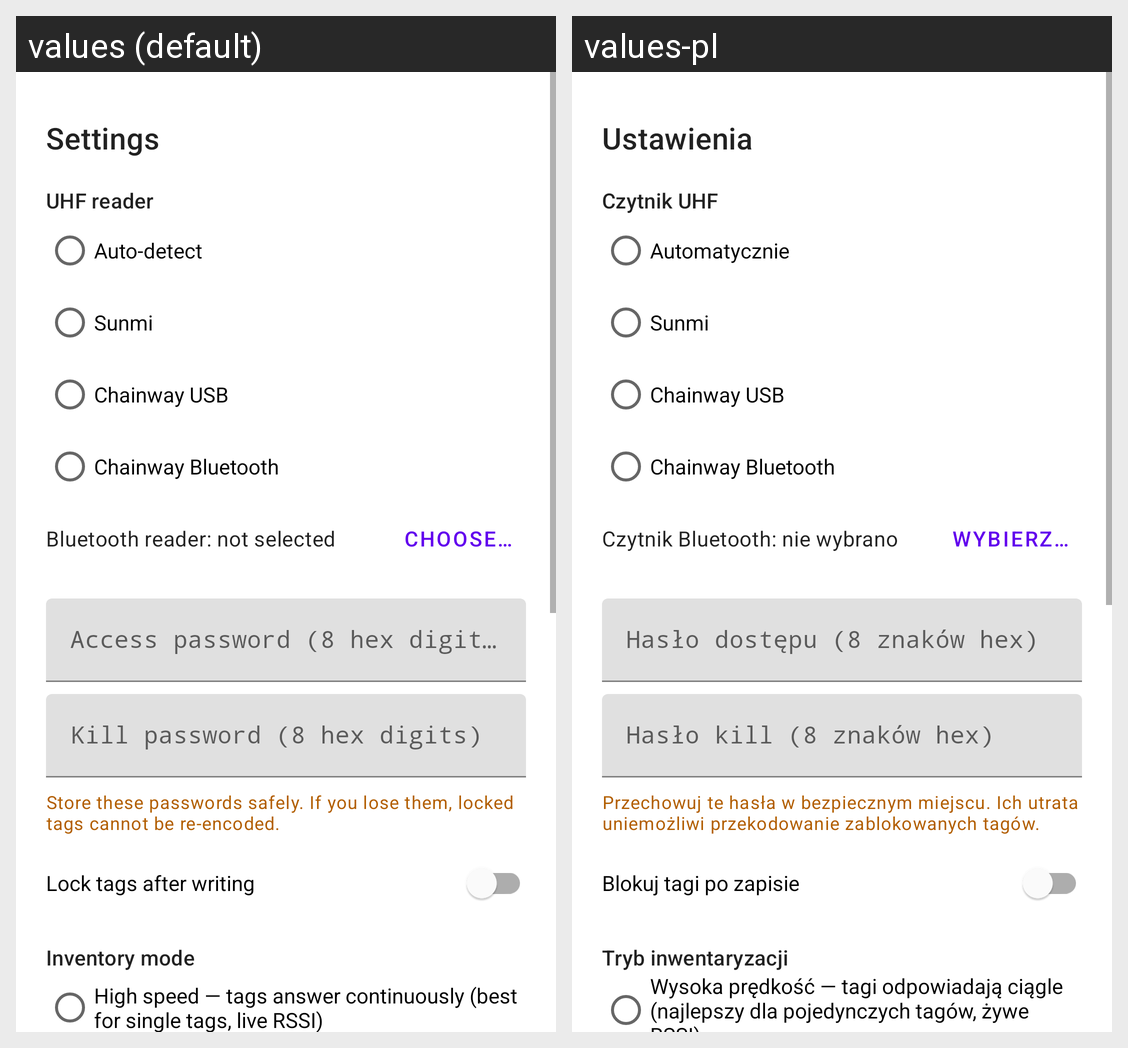

For this localized Android screen grid, give each drawn string resource with its value in every locale shown.
Android screen res/layout/dialog_settings.xml rendered under 2 locales, left to right: values (default), values-pl. Device: Nexus 5 (rendered at 1080×1920; each locale shown at half size, 540×960, under a caption strip naming it); theme Theme.NFCToRFID.
Strings drawn on this screen, with the default value and each locale's value (text and hints the layout hard-codes, and strings that could not be matched under every locale, appear in the picture but are not listed):

settings_title
  values: Settings
  values-pl: Ustawienia

settings_backend
  values: UHF reader
  values-pl: Czytnik UHF

backend_auto
  values: Auto-detect
  values-pl: Automatycznie

backend_sunmi
  values: Sunmi
  values-pl: Sunmi

backend_chainway_usb
  values: Chainway USB
  values-pl: Chainway USB

backend_chainway_ble
  values: Chainway Bluetooth
  values-pl: Chainway Bluetooth

settings_ble_none
  values: Bluetooth reader: not selected
  values-pl: Czytnik Bluetooth: nie wybrano

settings_ble_choose
  values: Choose…
  values-pl: Wybierz…

settings_access_pwd
  values: Access password (8 hex digits)
  values-pl: Hasło dostępu (8 znaków hex)

settings_kill_pwd
  values: Kill password (8 hex digits)
  values-pl: Hasło kill (8 znaków hex)

settings_password_warning
  values: Store these passwords safely. If you lose them, locked tags cannot be re-encoded.
  values-pl: Przechowuj te hasła w bezpiecznym miejscu. Ich utrata uniemożliwi przekodowanie zablokowanych tagów.

settings_lock
  values: Lock tags after writing
  values-pl: Blokuj tagi po zapisie

settings_inventory_mode
  values: Inventory mode
  values-pl: Tryb inwentaryzacji

inventory_mode_high_speed
  values: High speed — tags answer continuously (best for single tags, live RSSI)
  values-pl: Wysoka prędkość — tagi odpowiadają ciągle (najlepszy dla pojedynczych tagów, żywe RSSI)
